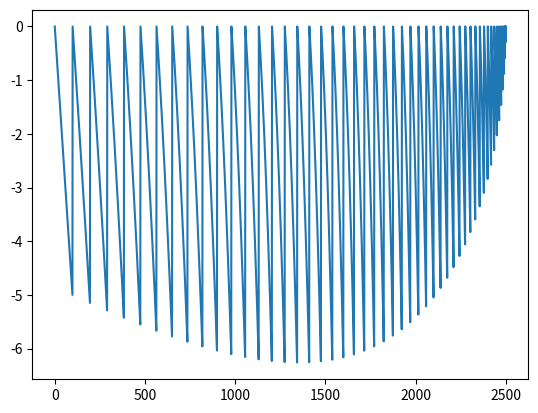

The matplotlib source for this figure:
import numpy as np
import matplotlib.pyplot as plt

class Kernel_parabolic:
    # Backstepping kernel for parabolic PDE
    lam = 10.0
    c = 0.0

    def __init__(self, N):
        self.N = N
        self.h = 1 / (self.N - 1)
        self.xi = np.linspace(0, 2, 2 * N - 1)
        self.eta = np.linspace(0, 1, N)
        self.generate_indices()

    def generate_indices(self):
        self.indices = np.zeros((2 * self.N - 1, self.N), dtype=int)
        for j in range(self.N):
            for i in range(j, 2 * self.N - j - 1):
                self.indices[i, j] = j * (2 * self.N - j - 1) + i

    def calculate_kernel_xieta(self):
        const = (self.lam + self.c) / 4
        A = np.zeros((self.N ** 2, self.N ** 2))
        b = np.zeros(self.N ** 2)
        for j in range(self.N):
            for i in range(j, 2 * self.N - j - 1):
                A[self.indices[i, j], self.indices[i, j]] += -1.0
                b[self.indices[i, j]] += -const * (-self.xi[i] + self.eta[j])
                for m in range(j, i):
                    for n in range(j):
                        A[self.indices[i, j], self.indices[m, n]] += const * self.h ** 2 / 4
                        A[self.indices[i, j], self.indices[m, n + 1]] += const * self.h ** 2 / 4
                        A[self.indices[i, j], self.indices[m + 1, n]] += const * self.h ** 2 / 4
                        A[self.indices[i, j], self.indices[m + 1, n + 1]] += const * self.h ** 2 / 4
        # print(A[10])
        # print(b[10])
        self.kernel = np.linalg.solve(A, b)

if __name__ == "__main__":
    N = 50
    k1 = Kernel_parabolic(N)
    k1.calculate_kernel_xieta()

    fig = plt.figure()
    ax1 = fig.add_subplot(111)
    ax1.plot(k1.kernel)
    plt.show()
